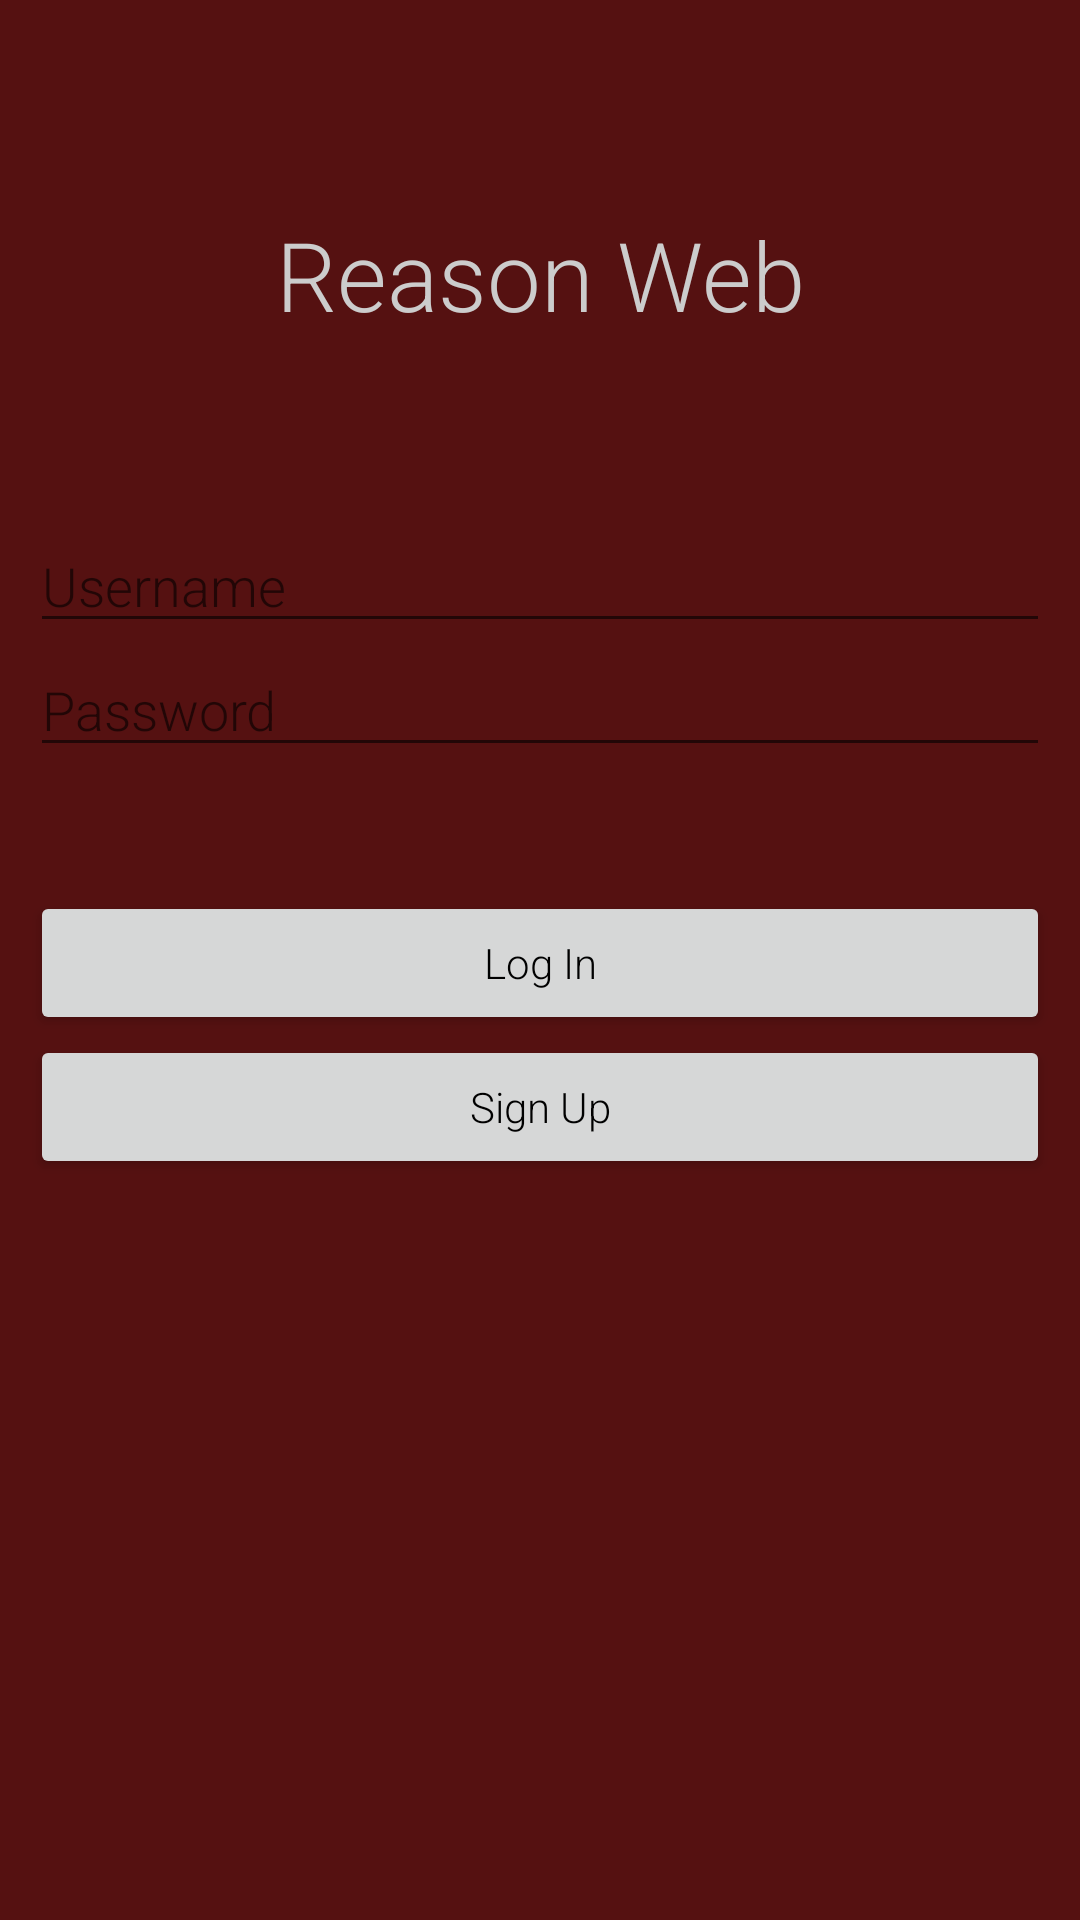

Layout XML and referenced resources for this Android screen:
<!-- AndroidManifest.xml: application theme AppTheme -->
<!-- res/layout/activity_login.xml -->
<?xml version="1.0" encoding="utf-8"?>
<LinearLayout xmlns:android="http://schemas.android.com/apk/res/android"
    android:layout_width="fill_parent"
    android:layout_height="fill_parent"
    android:orientation="vertical"
    android:background="@color/dark_red"
    android:padding="10dp" >

    <TextView
        android:id="@+id/title"
        android:layout_width="fill_parent"
        android:layout_height="wrap_content"
        android:text="@string/main_title"
        android:textColor="@color/header"
        android:textSize="32sp"
        android:padding="10dp"
        android:layout_marginTop="50dp"
        android:layout_marginBottom="50dp"
        android:textAlignment="center"
        android:paddingBottom="30dp" />

    <EditText
        android:id="@+id/txtusername"
        android:layout_width="fill_parent"
        android:layout_height="wrap_content"
        android:inputType="text"
        android:hint="@string/Username"
        android:textColor="@color/header"/>

    <EditText
        android:id="@+id/txtpassword"
        android:layout_width="fill_parent"
        android:layout_height="wrap_content"
        android:hint="@string/Password"
        android:inputType="textPassword"
        android:textColor="@color/header"/>

    <EditText
        android:id="@+id/txtpassword_check"
        android:layout_width="fill_parent"
        android:layout_height="wrap_content"
        android:hint="@string/confirm_password"
        android:inputType="textPassword"
        android:visibility="invisible"
        android:textColor="@color/header"/>

    <Button
        android:id="@+id/login"
        android:layout_width="fill_parent"
        android:layout_height="wrap_content"
        android:text="@string/LoginBtn"
        android:textColor="@color/text_main"/>

    <Button
        android:id="@+id/signup"
        android:layout_width="fill_parent"
        android:layout_height="wrap_content"
        android:text="@string/SignupBtn"
        android:textColor="@color/text_main"/>

</LinearLayout>
<!-- resources referenced by this layout -->
<resources>
  <color name="dark_red">#FF551111</color>
  <color name="header">#FFCCCCCC</color>
  <color name="text_main">#FF000000</color>
  <string name="LoginBtn">Log In</string>
  <string name="Password">Password</string>
  <string name="SignupBtn">Sign Up</string>
  <string name="Username">Username</string>
  <string name="confirm_password">Confirm Password</string>
  <string name="main_title">Reason Web</string>
  <style name="AppTheme" parent="Theme.AppCompat.Light.NoActionBar">
          <item name="android:fontFamily">sans-serif-light</item>
          <item name="android:windowNoTitle">true</item>
          <item name="windowActionBar">false</item>
          <item name="android:colorPrimaryDark">#551155</item>
          <item name="android:buttonStyle">@style/Button</item>
      </style>
  <style name="Button" parent="Widget.AppCompat.Button">
          <item name="android:textAllCaps">false</item>
      </style>
</resources>
